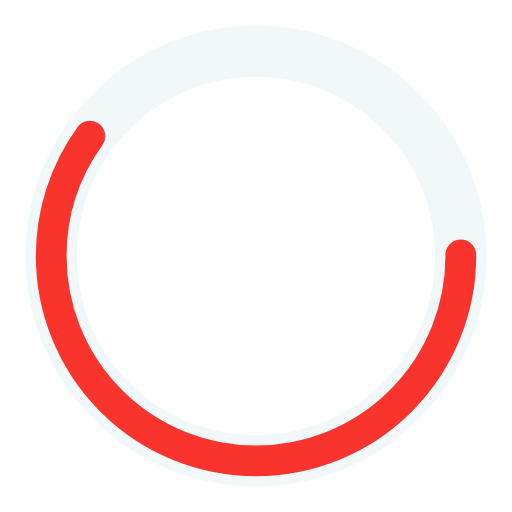
t = 0.00 s
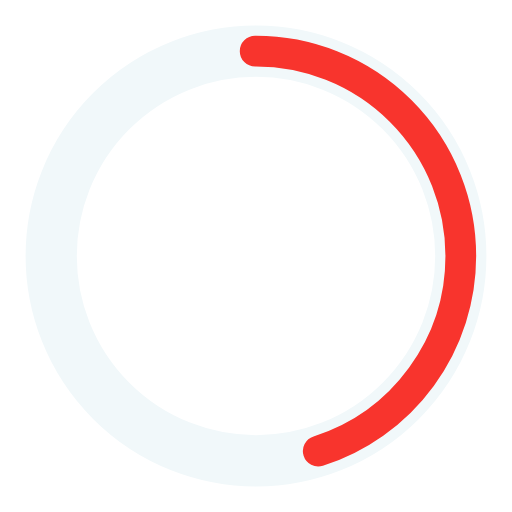
t = 0.25 s
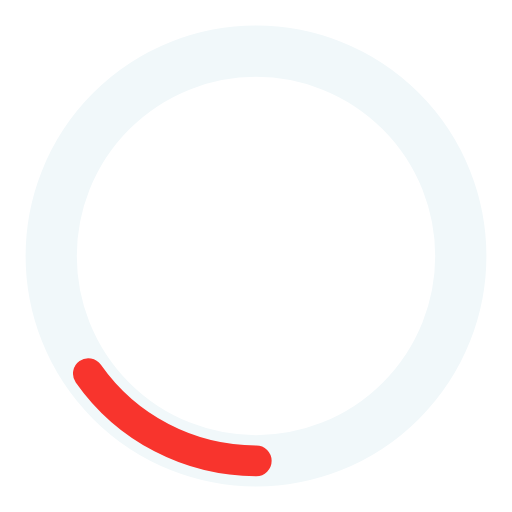
t = 0.75 s
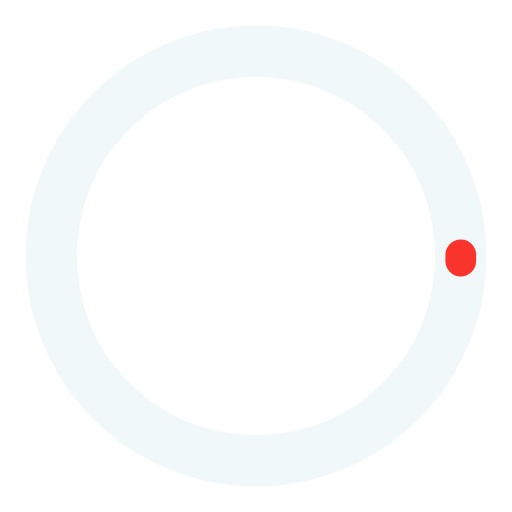
t = 1.00 s
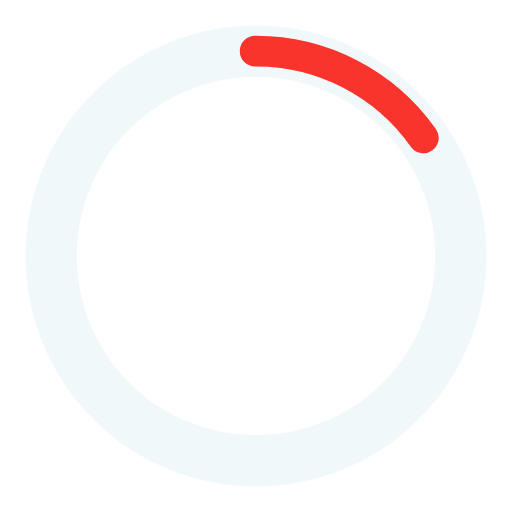
t = 1.25 s
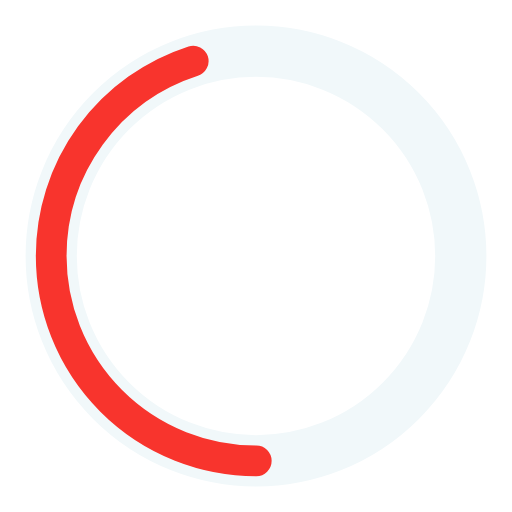
t = 1.75 s

The animated SVG that drew these frames (rendered in a browser with its animation timeline set to each time). Animation: 2 SMIL elements (animate=2); one cycle of 2.00 s, repeats indefinitely.

<?xml version="1.0" encoding="utf-8"?><svg width='36px' height='36px' xmlns="http://www.w3.org/2000/svg" viewBox="0 0 100 100" preserveAspectRatio="xMidYMid" class="uil-ring-alt"><rect x="0" y="0" width="100" height="100" fill="none" class="bk"></rect><circle cx="50" cy="50" r="40" stroke="#F1F8FA" fill="none" stroke-width="10" stroke-linecap="round"></circle><circle cx="50" cy="50" r="40" stroke="#F8342D" fill="none" stroke-width="6" stroke-linecap="round"><animate attributeName="stroke-dashoffset" dur="2s" repeatCount="indefinite" from="0" to="502"></animate><animate attributeName="stroke-dasharray" dur="2s" repeatCount="indefinite" values="150.6 100.4;1 250;150.6 100.4"></animate></circle></svg>
